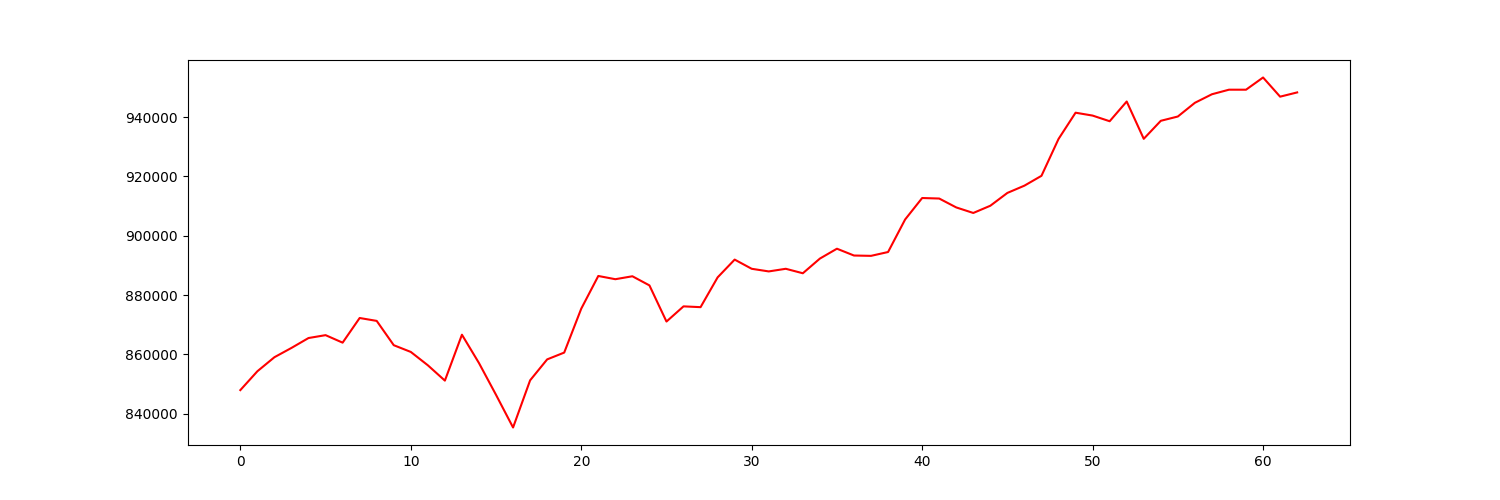

The file beside this chart, header and first rows:
account_value, date, daily_return
847943, 2023-10-05, 
854300, 2023-10-06, 0.007497
859036, 2023-10-09, 0.005544
862169, 2023-10-10, 0.003647
865505, 2023-10-11, 0.003869
866474, 2023-10-12, 0.00112
863946, 2023-10-13, -0.002918
872259, 2023-10-16, 0.009622
871280, 2023-10-17, -0.001122
863088, 2023-10-18, -0.009402
860815, 2023-10-19, -0.002634
856313, 2023-10-20, -0.00523
851145, 2023-10-23, -0.006036
866622, 2023-10-24, 0.01818
857064, 2023-10-25, -0.01103
846345, 2023-10-26, -0.01251
835334, 2023-10-27, -0.01301
851238, 2023-10-30, 0.01904
858301, 2023-10-31, 0.008297
860596, 2023-11-01, 0.002674
875404, 2023-11-02, 0.01721
886430, 2023-11-03, 0.0126
885339, 2023-11-06, -0.001232
886331, 2023-11-07, 0.001121
883253, 2023-11-08, -0.003472
871060, 2023-11-09, -0.0138
876181, 2023-11-10, 0.005878
875914, 2023-11-13, -0.0003051
885954, 2023-11-14, 0.01146
891952, 2023-11-15, 0.006771
888853, 2023-11-16, -0.003475
887964, 2023-11-17, -0.001
888854, 2023-11-20, 0.001002
887343, 2023-11-21, -0.001699
892294, 2023-11-22, 0.00558
895626, 2023-11-24, 0.003734
893325, 2023-11-27, -0.002569
893214, 2023-11-28, -0.0001243
894506, 2023-11-29, 0.001446
905475, 2023-11-30, 0.01226
912716, 2023-12-01, 0.007997
912544, 2023-12-04, -0.0001882
909542, 2023-12-05, -0.00329
907674, 2023-12-06, -0.002054
910116, 2023-12-07, 0.00269
914435, 2023-12-08, 0.004746
916888, 2023-12-11, 0.002682
920205, 2023-12-12, 0.003618
932622, 2023-12-13, 0.01349
941485, 2023-12-14, 0.009503
940514, 2023-12-15, -0.001031
938606, 2023-12-18, -0.002028
945258, 2023-12-19, 0.007087
932679, 2023-12-20, -0.01331
938752, 2023-12-21, 0.006512
940200, 2023-12-22, 0.001543
944824, 2023-12-26, 0.004918
947705, 2023-12-27, 0.003049
949244, 2023-12-28, 0.001624
949239, 2023-12-29, -5.372218882748747e-06
... 3 more rows
